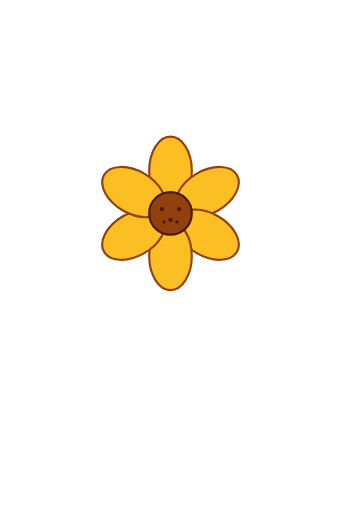
t = 0.00 s
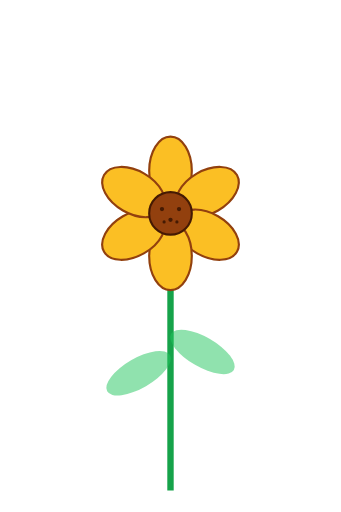
t = 0.90 s
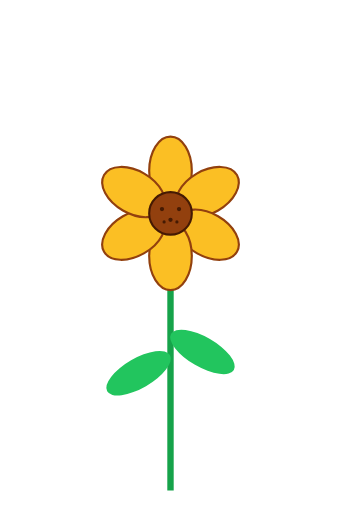
t = 1.82 s
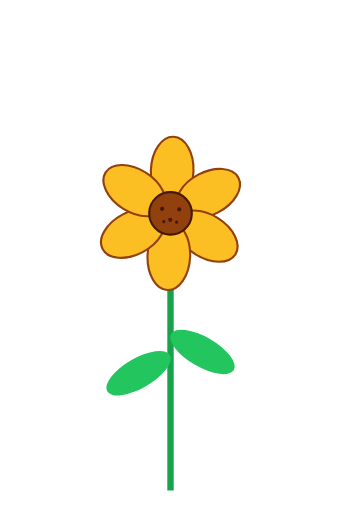
t = 2.69 s
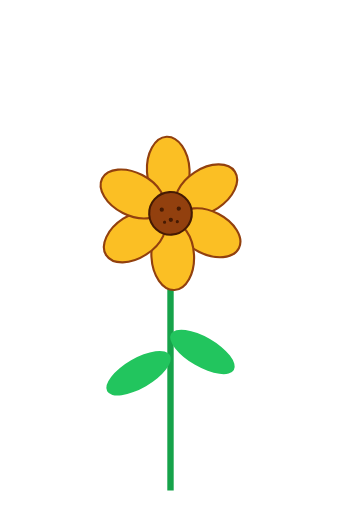
t = 3.68 s
t = 4.50 s: frame unchanged from t = 1.82 s, image omitted

The animated SVG that drew these frames (rendered in a browser with its animation timeline set to each time). Animation: 5 SMIL elements (animate=2,animateTransform=3); one cycle of 4.50 s, repeats indefinitely.

<?xml version="1.0" encoding="UTF-8"?>
<!--
  Flower bloom — stem rises, leaves unfurl, six petals open from center, then sway.
  Total: 3.6s. Holds with sway.
  Viewport: 320 × 480.
-->
<svg xmlns="http://www.w3.org/2000/svg" viewBox="0 0 320 480" width="320" height="480">
  <!-- Stem -->
  <path d="M 160 460 L 160 220" fill="none" stroke="#16a34a" stroke-width="6"
        stroke-dasharray="240" stroke-dashoffset="240">
    <animate attributeName="stroke-dashoffset" from="240" to="0" begin="0s" dur="0.8s" fill="freeze"/>
  </path>

  <!-- Leaves -->
  <g transform="translate(160 360)" opacity="0">
    <animate attributeName="opacity" from="0" to="1" begin="0.7s" dur="0.4s" fill="freeze"/>
    <animateTransform attributeName="transform" type="scale" additive="sum"
      from="0" to="1" begin="0.7s" dur="0.5s" fill="freeze"
      calcMode="spline" keySplines="0.34 1.56 0.64 1"/>
    <ellipse cx="-30" cy="-10" rx="34" ry="14" fill="#22c55e" transform="rotate(-30 -30 -10)"/>
    <ellipse cx="30"  cy="-30" rx="34" ry="14" fill="#22c55e" transform="rotate(30 30 -30)"/>
  </g>

  <!-- Flower head — pivot at center -->
  <g transform="translate(160 200)">
    <!-- Petals -->
    <g>
      <animateTransform attributeName="transform" type="scale"
        values="0;1.1;1" keyTimes="0;0.7;1" begin="1.2s" dur="0.8s" fill="freeze"
        calcMode="spline" keySplines="0.34 1.56 0.64 1; 0.4 0 0.6 1"/>
      <g fill="#fbbf24" stroke="#92400e" stroke-width="2">
        <ellipse cx="0" cy="-40" rx="20" ry="32"/>
        <ellipse cx="0" cy="-40" rx="20" ry="32" transform="rotate(60)"/>
        <ellipse cx="0" cy="-40" rx="20" ry="32" transform="rotate(120)"/>
        <ellipse cx="0" cy="-40" rx="20" ry="32" transform="rotate(180)"/>
        <ellipse cx="0" cy="-40" rx="20" ry="32" transform="rotate(240)"/>
        <ellipse cx="0" cy="-40" rx="20" ry="32" transform="rotate(300)"/>
      </g>
      <!-- Center -->
      <circle r="20" fill="#92400e"/>
      <circle r="20" fill="none" stroke="#451a03" stroke-width="2"/>
      <g fill="#451a03">
        <circle cx="-8" cy="-4" r="2"/>
        <circle cx="8"  cy="-4" r="2"/>
        <circle cx="0"  cy="6"  r="2"/>
        <circle cx="-6" cy="8"  r="1.5"/>
        <circle cx="6"  cy="8"  r="1.5"/>
      </g>
    </g>

    <!-- Sway after bloom -->
    <animateTransform attributeName="transform" type="rotate" additive="sum"
      values="0;3;-3;0" keyTimes="0;0.33;0.66;1"
      begin="2.1s" dur="2.4s" repeatCount="indefinite"/>
  </g>
</svg>
